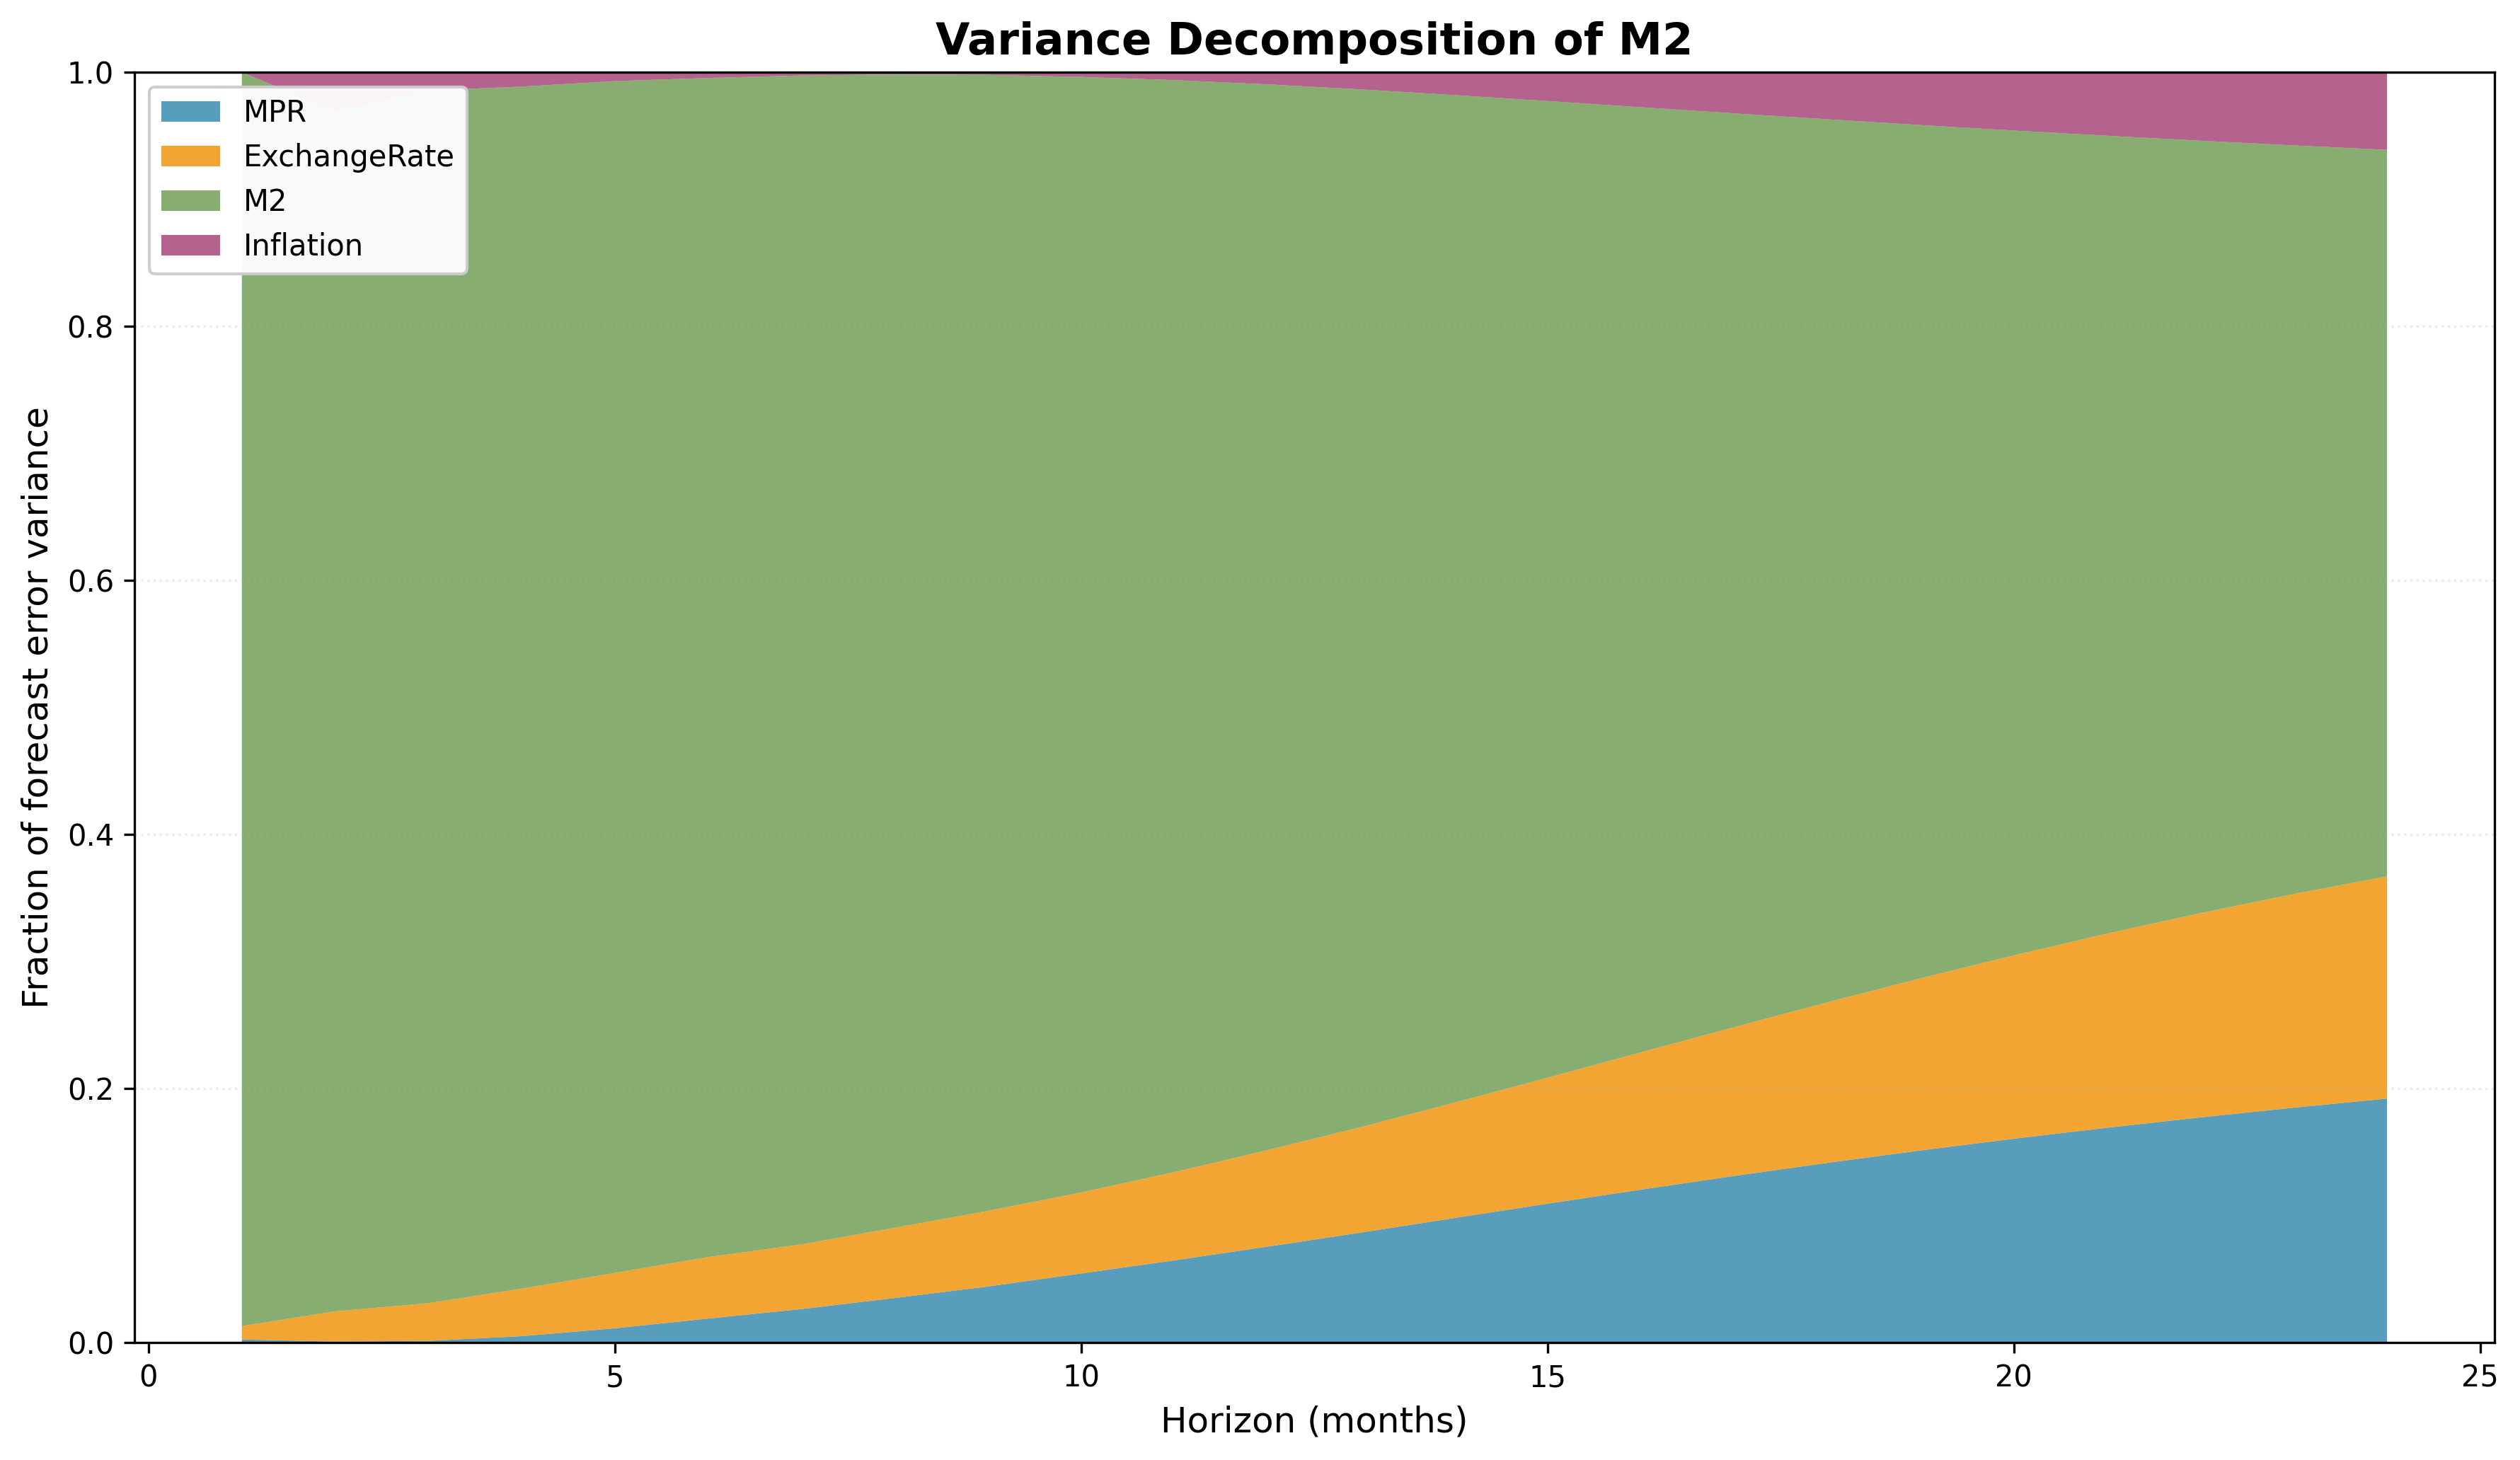

Values plotted in this chart, from the file beside it:
horizon, MPR, ExchangeRate, M2, Inflation
1, 0.002545, 0.01048, 0.987, 0.0
2, 0.0008114, 0.02381, 0.9444, 0.03096
3, 0.001417, 0.02965, 0.9545, 0.01441
4, 0.005109, 0.03738, 0.9462, 0.01134
5, 0.01131, 0.04357, 0.9381, 0.007016
6, 0.01896, 0.04837, 0.9281, 0.004534
7, 0.02644, 0.05089, 0.9201, 0.002595
8, 0.03514, 0.05525, 0.9079, 0.001728
9, 0.04419, 0.05953, 0.8942, 0.002107
10, 0.05447, 0.06372, 0.8781, 0.003743
11, 0.06479, 0.06948, 0.8595, 0.006251
12, 0.07561, 0.07592, 0.8389, 0.009592
13, 0.08668, 0.08299, 0.8168, 0.01354
14, 0.0981, 0.09078, 0.7931, 0.01804
15, 0.1094, 0.09913, 0.7687, 0.02273
16, 0.1204, 0.108, 0.744, 0.02758
17, 0.1312, 0.1171, 0.7193, 0.03242
18, 0.1415, 0.1264, 0.695, 0.03708
19, 0.1513, 0.1354, 0.6717, 0.04163
20, 0.1605, 0.1443, 0.6492, 0.04594
21, 0.1692, 0.1528, 0.628, 0.05004
22, 0.1773, 0.1608, 0.608, 0.05394
23, 0.1849, 0.1681, 0.5893, 0.05763
24, 0.1921, 0.1749, 0.5719, 0.06113
